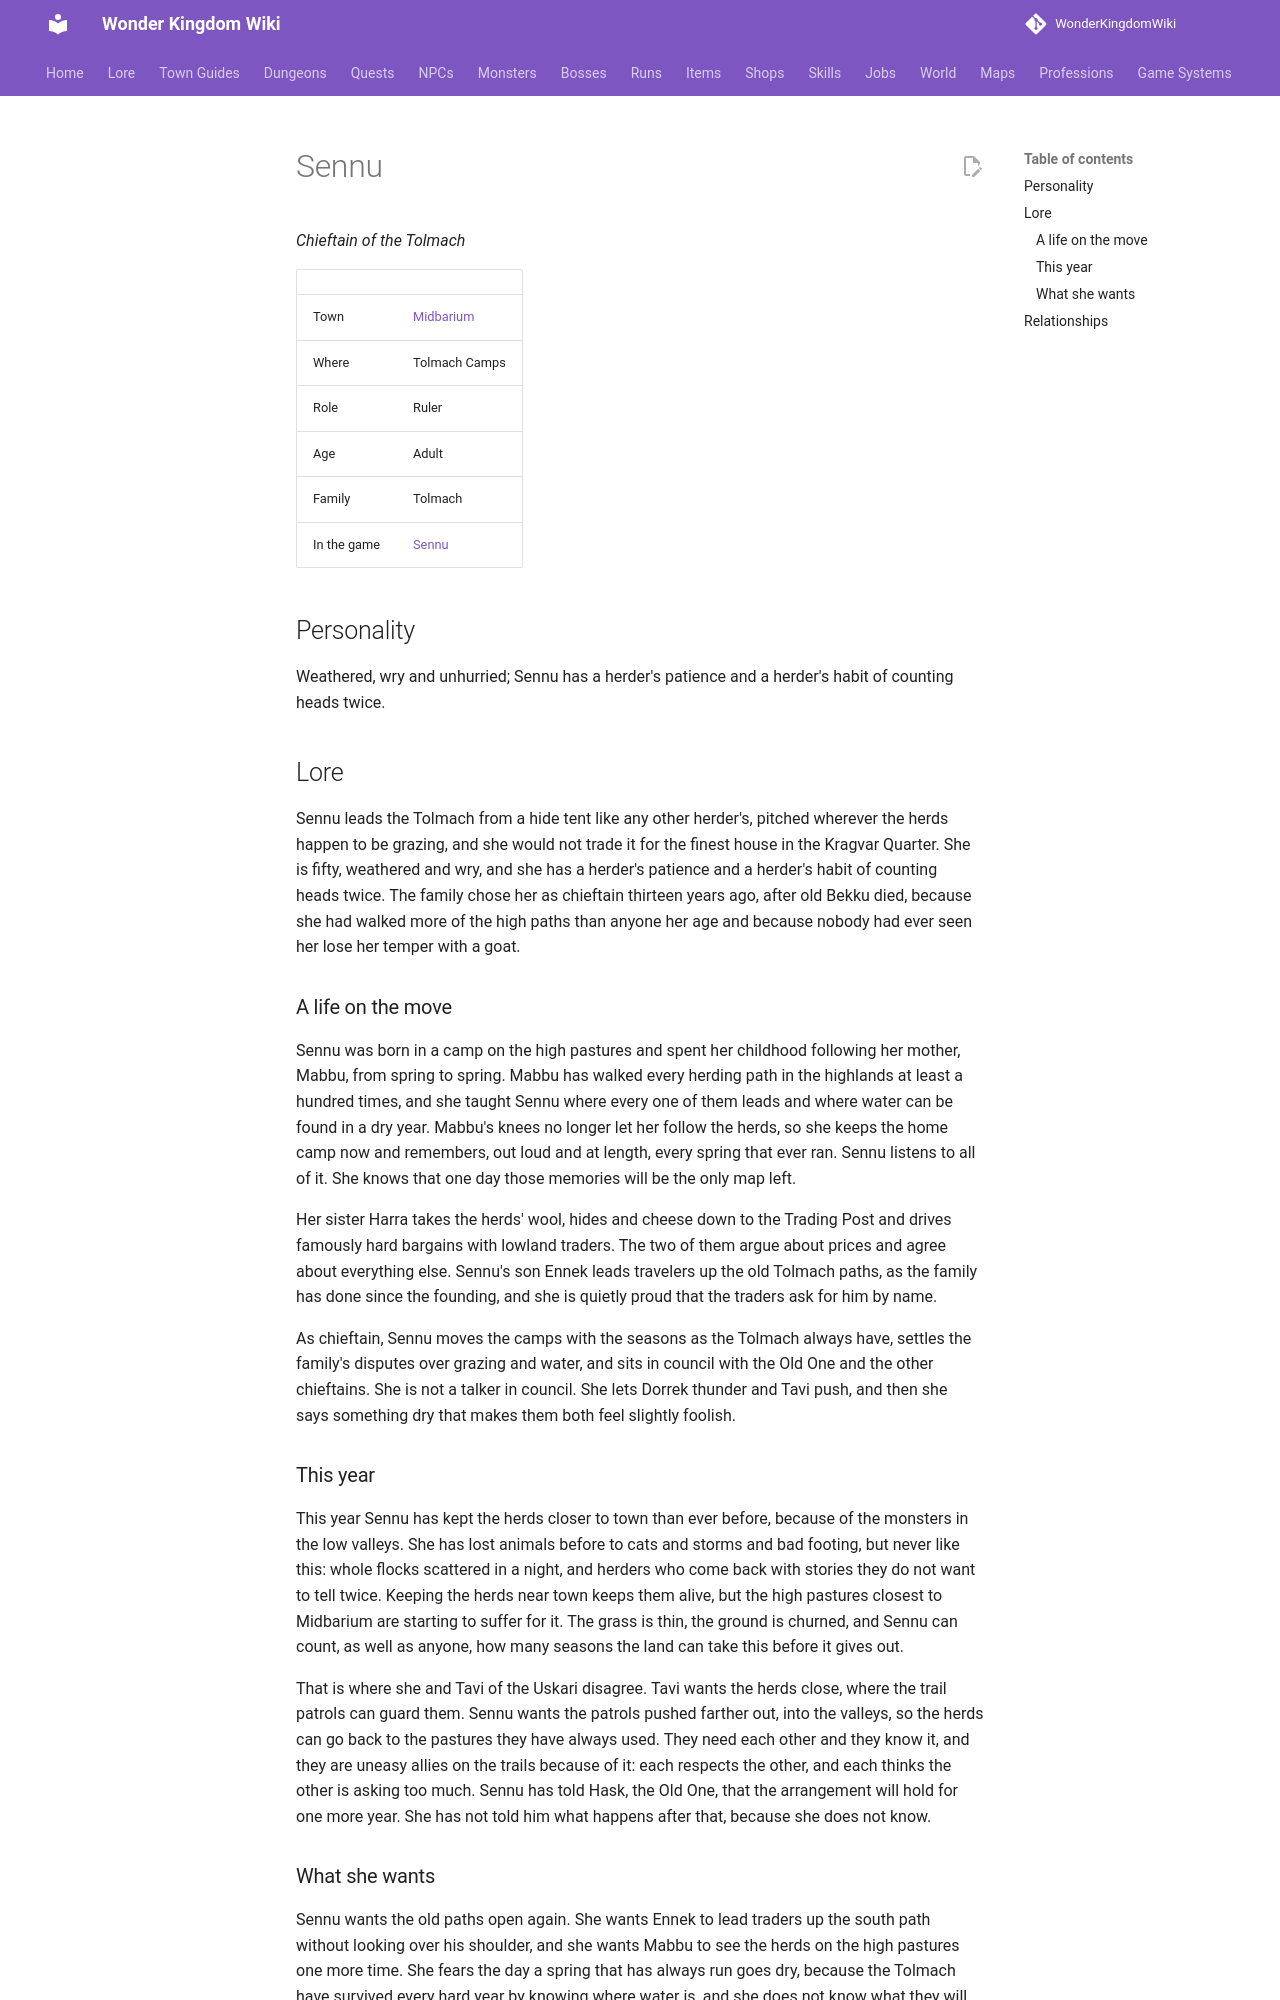

repository: alonohana627/WonderKingdomWiki · page: lore/people/midbarium/sennu_tolmach/index.html · generator: mkdocs

<!-- Generated by tools/people.py from data/people/. Do not edit: changes are overwritten. -->

# Sennu

*Chieftain of the Tolmach*

|  |  |
|---|---|
| Town | [Midbarium](../../towns/midbarium.md) |
| Where | Tolmach Camps |
| Role | Ruler |
| Age | Adult |
| Family | Tolmach |
| In the game | [Sennu](../../../npcs/sennu_tolmach.md) |

## Personality

Weathered, wry and unhurried; Sennu has a herder's patience and a herder's habit of counting heads twice.

## Lore

Sennu leads the Tolmach from a hide tent like any other herder's, pitched wherever the herds happen to be grazing, and she would not trade it for the finest house in the Kragvar Quarter. She is fifty, weathered and wry, and she has a herder's patience and a herder's habit of counting heads twice. The family chose her as chieftain thirteen years ago, after old Bekku died, because she had walked more of the high paths than anyone her age and because nobody had ever seen her lose her temper with a goat.

### A life on the move

Sennu was born in a camp on the high pastures and spent her childhood following her mother, Mabbu, from spring to spring. Mabbu has walked every herding path in the highlands at least a hundred times, and she taught Sennu where every one of them leads and where water can be found in a dry year. Mabbu's knees no longer let her follow the herds, so she keeps the home camp now and remembers, out loud and at length, every spring that ever ran. Sennu listens to all of it. She knows that one day those memories will be the only map left.

Her sister Harra takes the herds' wool, hides and cheese down to the Trading Post and drives famously hard bargains with lowland traders. The two of them argue about prices and agree about everything else. Sennu's son Ennek leads travelers up the old Tolmach paths, as the family has done since the founding, and she is quietly proud that the traders ask for him by name.

As chieftain, Sennu moves the camps with the seasons as the Tolmach always have, settles the family's disputes over grazing and water, and sits in council with the Old One and the other chieftains. She is not a talker in council. She lets Dorrek thunder and Tavi push, and then she says something dry that makes them both feel slightly foolish.

### This year

This year Sennu has kept the herds closer to town than ever before, because of the monsters in the low valleys. She has lost animals before to cats and storms and bad footing, but never like this: whole flocks scattered in a night, and herders who come back with stories they do not want to tell twice. Keeping the herds near town keeps them alive, but the high pastures closest to Midbarium are starting to suffer for it. The grass is thin, the ground is churned, and Sennu can count, as well as anyone, how many seasons the land can take this before it gives out.

That is where she and Tavi of the Uskari disagree. Tavi wants the herds close, where the trail patrols can guard them. Sennu wants the patrols pushed farther out, into the valleys, so the herds can go back to the pastures they have always used. They need each other and they know it, and they are uneasy allies on the trails because of it: each respects the other, and each thinks the other is asking too much. Sennu has told Hask, the Old One, that the arrangement will hold for one more year. She has not told him what happens after that, because she does not know.
